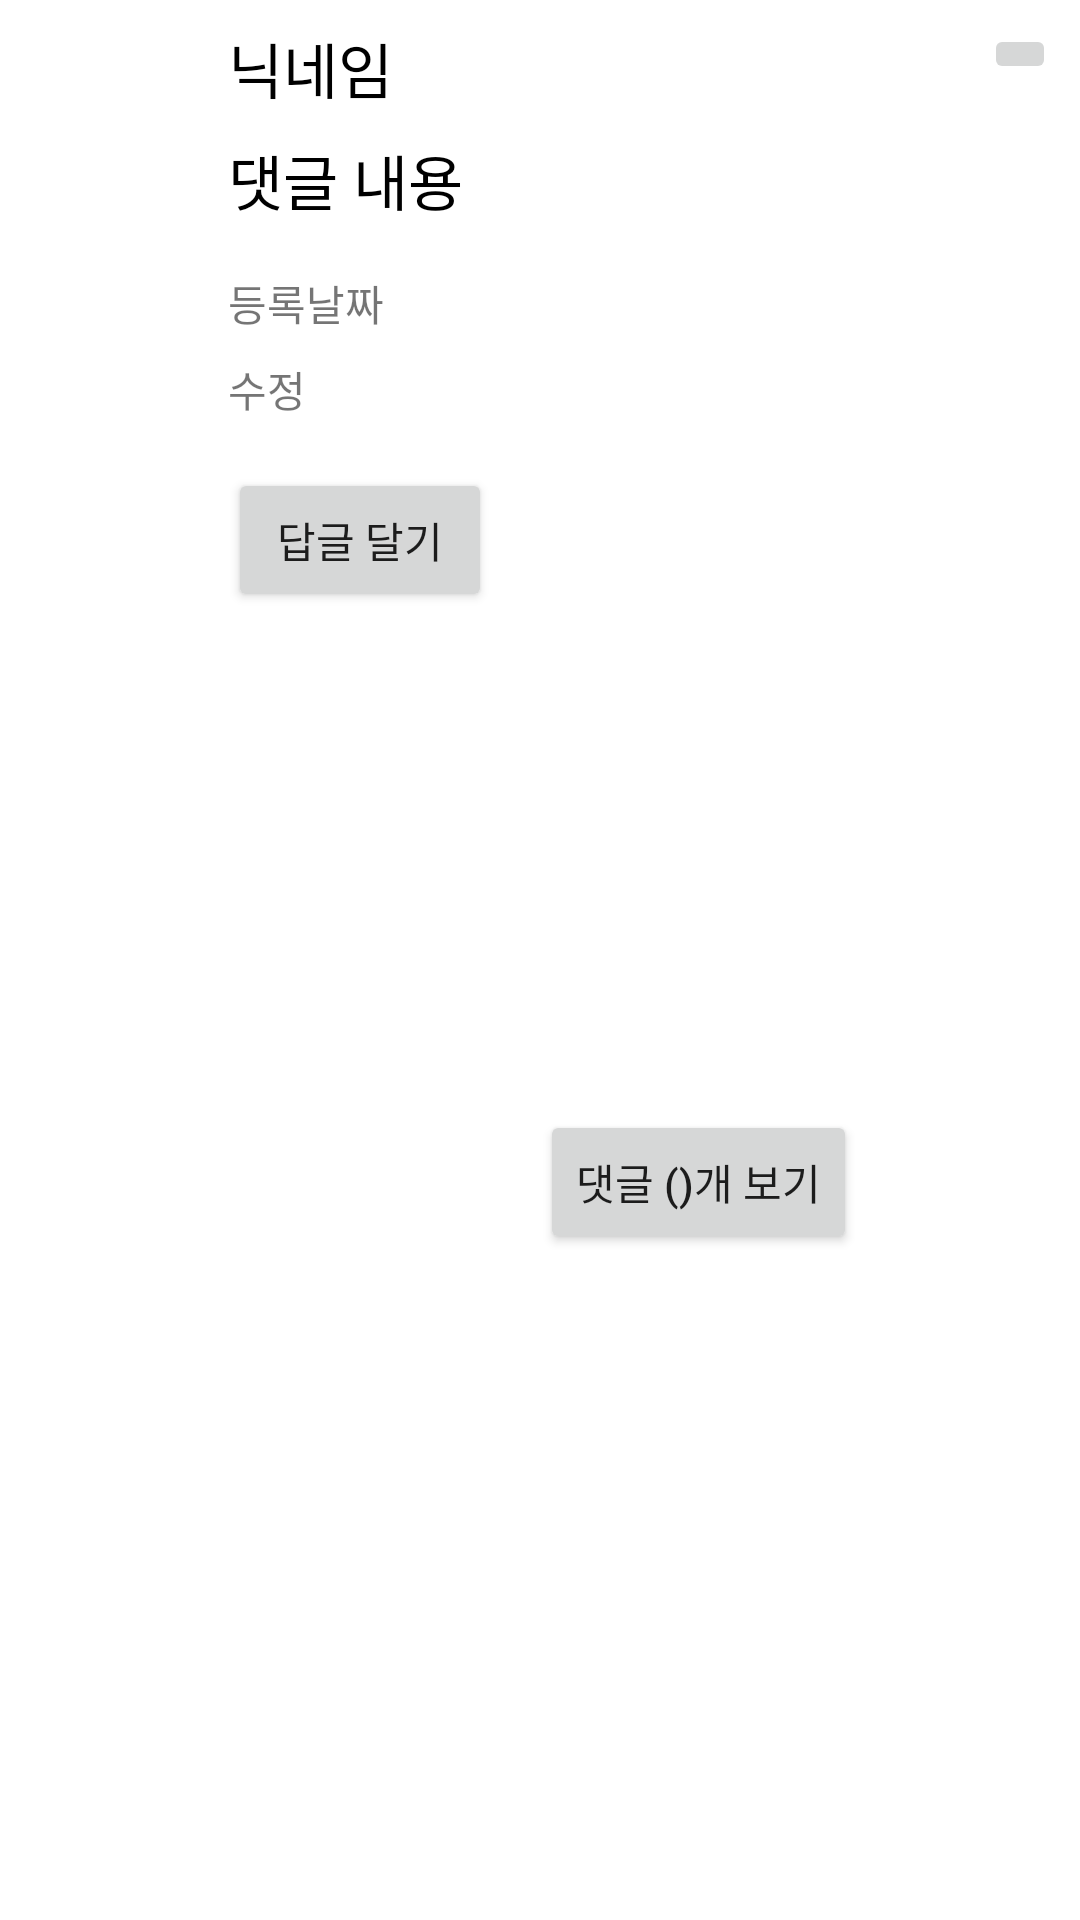

Layout XML and referenced resources for this Android screen:
<!-- AndroidManifest.xml: application theme Theme.Project2309 -->
<!-- res/layout/comment_item.xml -->
<?xml version="1.0" encoding="utf-8"?>
<androidx.constraintlayout.widget.ConstraintLayout xmlns:android="http://schemas.android.com/apk/res/android"
    xmlns:app="http://schemas.android.com/apk/res-auto"
    xmlns:tools="http://schemas.android.com/tools"
    android:layout_width="match_parent"
    android:layout_height="wrap_content"
    android:padding="8dp">

    <ImageView
        android:id="@+id/imageView8"
        android:layout_width="60dp"
        android:layout_height="60dp"
        app:layout_constraintStart_toStartOf="parent"
        app:layout_constraintTop_toTopOf="parent"
        app:srcCompat="@drawable/baseline_person_24" />

    <TextView
        android:id="@+id/textView35"
        android:layout_width="wrap_content"
        android:layout_height="wrap_content"
        android:layout_marginStart="8dp"
        android:text="닉네임"
        android:textColor="#000000"
        android:textSize="20sp"
        app:layout_constraintStart_toEndOf="@+id/imageView8"
        app:layout_constraintTop_toTopOf="@+id/imageView8" />

    <TextView
        android:id="@+id/textView37"
        android:layout_width="wrap_content"
        android:layout_height="wrap_content"
        android:layout_marginTop="8dp"
        android:layout_marginEnd="16dp"
        android:text="댓글 내용"
        android:textColor="#000000"
        android:textSize="20sp"
        app:layout_constraintEnd_toEndOf="parent"
        app:layout_constraintHorizontal_bias="0.0"
        app:layout_constraintStart_toStartOf="@+id/textView35"
        app:layout_constraintTop_toBottomOf="@+id/textView35" />

    <TextView
        android:id="@+id/textView36"
        android:layout_width="wrap_content"
        android:layout_height="wrap_content"
        android:layout_marginTop="16dp"
        android:layout_marginBottom="16dp"
        android:text="등록날짜"
        app:layout_constraintBottom_toBottomOf="parent"
        app:layout_constraintStart_toStartOf="@+id/button33"
        app:layout_constraintTop_toBottomOf="@+id/textView37"
        app:layout_constraintVertical_bias="0.0" />

    <TextView
        android:id="@+id/textView43"
        android:layout_width="wrap_content"
        android:layout_height="wrap_content"
        android:layout_marginTop="8dp"
        android:text="수정"
        android:visibility="visible"
        app:layout_constraintStart_toStartOf="@+id/textView36"
        app:layout_constraintTop_toBottomOf="@+id/textView36" />

    <Button
        android:id="@+id/button33"
        android:layout_width="wrap_content"
        android:layout_height="wrap_content"
        android:layout_marginTop="16dp"
        android:text="답글 달기"
        android:visibility="visible"
        app:layout_constraintStart_toStartOf="@+id/textView37"
        app:layout_constraintTop_toBottomOf="@+id/textView43" />

    <Button
        android:id="@+id/button34"
        android:layout_width="wrap_content"
        android:layout_height="wrap_content"
        android:layout_marginStart="16dp"
        android:text="댓글 ()개 보기"
        android:visibility="visible"
        app:layout_constraintBottom_toTopOf="@+id/reply_recycler_view"
        app:layout_constraintStart_toEndOf="@+id/button33"
        app:layout_constraintTop_toTopOf="@+id/button33" />

    <ImageButton
        android:id="@+id/imageButton12"
        android:layout_width="wrap_content"
        android:layout_height="wrap_content"
        app:layout_constraintEnd_toEndOf="parent"
        app:layout_constraintTop_toTopOf="parent"
        app:srcCompat="@drawable/baseline_more_vert_24" />


    <androidx.recyclerview.widget.RecyclerView
        android:id="@+id/reply_recycler_view"
        android:layout_width="0dp"
        android:layout_height="wrap_content"
        android:visibility="gone"
        app:layout_constraintBottom_toTopOf="@+id/button39"
        app:layout_constraintEnd_toEndOf="parent"
        app:layout_constraintStart_toStartOf="@+id/button33"
        app:layout_constraintTop_toBottomOf="@+id/button34" />

    <Button
        android:id="@+id/button39"
        android:layout_width="wrap_content"
        android:layout_height="wrap_content"
        android:text="답글 더보기"
        android:visibility="gone"
        app:layout_constraintBottom_toBottomOf="parent"
        app:layout_constraintStart_toStartOf="@+id/reply_recycler_view"
        app:layout_constraintTop_toBottomOf="@+id/reply_recycler_view" />
</androidx.constraintlayout.widget.ConstraintLayout>








<!-- resources referenced by this layout -->
<resources>
  <style name="Theme.Project2309" parent="Theme.MaterialComponents.DayNight.DarkActionBar">
          
          <item name="colorPrimary">@color/purple_500</item>
          <item name="colorPrimaryVariant">@color/purple_700</item>
          <item name="colorOnPrimary">@color/white</item>
          
          <item name="colorSecondary">@color/teal_200</item>
          <item name="colorSecondaryVariant">@color/teal_700</item>
          <item name="colorOnSecondary">@color/black</item>
          
          <item name="android:statusBarColor">?attr/colorPrimaryVariant</item>
          
      </style>
  <color name="purple_500">#FF6200EE</color>
  <color name="purple_700">#FF3700B3</color>
  <color name="white">#FFFFFFFF</color>
  <color name="teal_200">#FF03DAC5</color>
  <color name="teal_700">#FF018786</color>
  <color name="black">#FF000000</color>
</resources>
